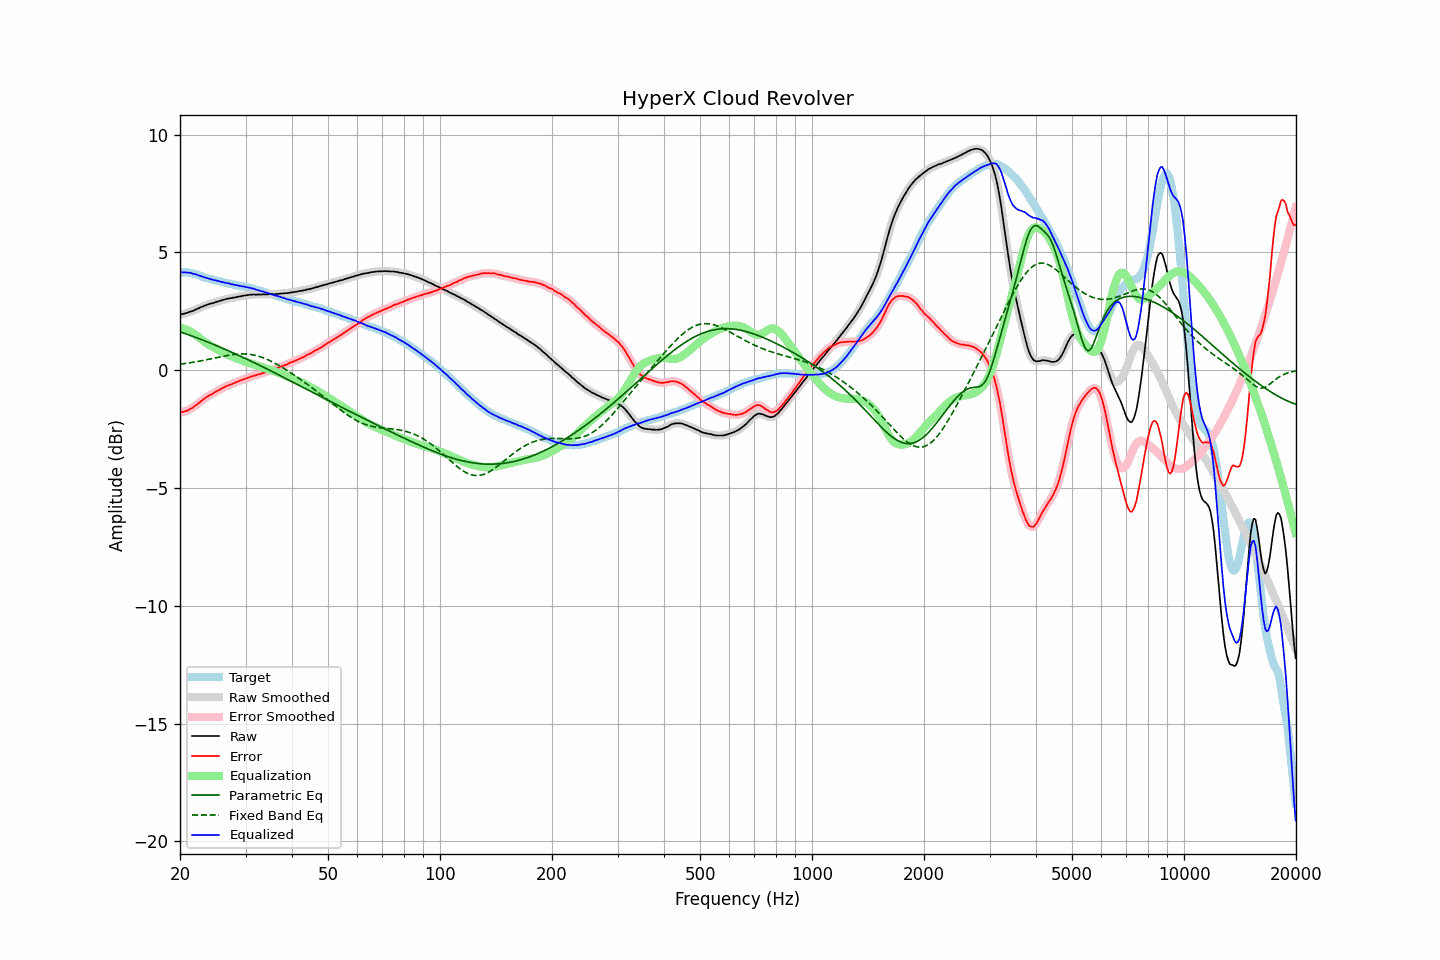

The table this chart was drawn from, first rows:
frequency, raw, error, smoothed, error_smoothed, equalization, parametric_eq, fixed_band_eq, equalized_raw, equalized_smoothed, target
20.00, 2.37, -1.79, 2.37, -1.79, 1.79, 1.63, 0.25, 4.16, 4.16, 4.16
20.20, 2.38, -1.78, 2.38, -1.78, 1.78, 1.60, 0.26, 4.16, 4.16, 4.16
20.40, 2.39, -1.77, 2.39, -1.77, 1.77, 1.58, 0.27, 4.15, 4.15, 4.15
20.61, 2.41, -1.75, 2.41, -1.75, 1.74, 1.56, 0.28, 4.15, 4.15, 4.15
20.81, 2.43, -1.73, 2.43, -1.73, 1.72, 1.53, 0.29, 4.15, 4.15, 4.15
21.02, 2.45, -1.71, 2.45, -1.70, 1.69, 1.51, 0.30, 4.14, 4.14, 4.15
21.23, 2.48, -1.66, 2.47, -1.66, 1.66, 1.49, 0.31, 4.14, 4.13, 4.13
21.44, 2.50, -1.62, 2.50, -1.62, 1.62, 1.46, 0.32, 4.12, 4.12, 4.12
21.66, 2.52, -1.58, 2.52, -1.58, 1.58, 1.44, 0.33, 4.10, 4.10, 4.10
21.87, 2.55, -1.53, 2.55, -1.53, 1.53, 1.41, 0.35, 4.08, 4.08, 4.08
22.09, 2.59, -1.48, 2.58, -1.48, 1.48, 1.39, 0.36, 4.07, 4.06, 4.07
22.31, 2.61, -1.43, 2.61, -1.43, 1.43, 1.36, 0.37, 4.04, 4.04, 4.04
22.54, 2.64, -1.38, 2.64, -1.38, 1.38, 1.33, 0.38, 4.01, 4.02, 4.02
22.76, 2.68, -1.32, 2.67, -1.32, 1.32, 1.31, 0.40, 4.00, 3.99, 4.00
22.99, 2.70, -1.27, 2.70, -1.27, 1.27, 1.28, 0.41, 3.97, 3.97, 3.97
23.22, 2.73, -1.21, 2.73, -1.21, 1.22, 1.25, 0.42, 3.95, 3.95, 3.94
23.45, 2.76, -1.16, 2.75, -1.16, 1.17, 1.23, 0.44, 3.93, 3.93, 3.92
23.69, 2.78, -1.13, 2.78, -1.12, 1.13, 1.20, 0.45, 3.90, 3.91, 3.91
23.92, 2.81, -1.08, 2.80, -1.08, 1.08, 1.17, 0.46, 3.89, 3.89, 3.88
24.16, 2.83, -1.05, 2.82, -1.05, 1.04, 1.15, 0.48, 3.87, 3.87, 3.87
24.40, 2.84, -1.01, 2.84, -1.01, 1.00, 1.12, 0.49, 3.84, 3.85, 3.85
24.65, 2.86, -0.98, 2.86, -0.97, 0.97, 1.09, 0.51, 3.82, 3.83, 3.83
24.89, 2.89, -0.92, 2.88, -0.93, 0.93, 1.06, 0.52, 3.82, 3.81, 3.81
25.14, 2.91, -0.89, 2.91, -0.89, 0.89, 1.03, 0.54, 3.80, 3.80, 3.80
25.39, 2.93, -0.85, 2.93, -0.85, 0.85, 1.01, 0.55, 3.78, 3.78, 3.78
25.65, 2.95, -0.82, 2.95, -0.81, 0.81, 0.98, 0.57, 3.76, 3.76, 3.77
25.91, 2.97, -0.77, 2.97, -0.78, 0.78, 0.95, 0.58, 3.74, 3.74, 3.74
26.16, 2.99, -0.74, 2.99, -0.74, 0.74, 0.92, 0.59, 3.73, 3.73, 3.73
26.43, 3.01, -0.71, 3.01, -0.70, 0.71, 0.89, 0.61, 3.71, 3.71, 3.72
26.69, 3.03, -0.67, 3.03, -0.67, 0.68, 0.86, 0.62, 3.70, 3.70, 3.69
26.96, 3.04, -0.65, 3.04, -0.64, 0.65, 0.83, 0.63, 3.68, 3.69, 3.68
27.23, 3.06, -0.61, 3.05, -0.62, 0.62, 0.80, 0.64, 3.67, 3.67, 3.67
27.50, 3.06, -0.60, 3.06, -0.59, 0.59, 0.77, 0.65, 3.65, 3.65, 3.66
27.77, 3.08, -0.56, 3.07, -0.57, 0.56, 0.74, 0.66, 3.64, 3.64, 3.64
28.05, 3.09, -0.54, 3.09, -0.54, 0.53, 0.71, 0.67, 3.62, 3.62, 3.63
28.33, 3.10, -0.51, 3.10, -0.51, 0.51, 0.68, 0.68, 3.61, 3.61, 3.61
28.62, 3.12, -0.48, 3.11, -0.48, 0.48, 0.64, 0.68, 3.60, 3.59, 3.59
28.90, 3.13, -0.45, 3.13, -0.45, 0.45, 0.61, 0.69, 3.58, 3.58, 3.58
29.19, 3.14, -0.42, 3.14, -0.43, 0.43, 0.58, 0.69, 3.57, 3.57, 3.56
29.48, 3.16, -0.40, 3.15, -0.40, 0.40, 0.55, 0.69, 3.56, 3.56, 3.56
29.78, 3.17, -0.38, 3.17, -0.38, 0.38, 0.52, 0.69, 3.54, 3.54, 3.55
30.08, 3.18, -0.36, 3.18, -0.36, 0.35, 0.49, 0.69, 3.53, 3.53, 3.54
30.38, 3.19, -0.33, 3.19, -0.33, 0.33, 0.45, 0.68, 3.52, 3.52, 3.51
30.68, 3.20, -0.30, 3.20, -0.30, 0.30, 0.42, 0.68, 3.50, 3.50, 3.50
30.99, 3.21, -0.27, 3.21, -0.28, 0.28, 0.39, 0.67, 3.49, 3.49, 3.48
31.30, 3.21, -0.26, 3.21, -0.26, 0.26, 0.36, 0.66, 3.47, 3.47, 3.47
31.61, 3.22, -0.24, 3.21, -0.24, 0.24, 0.32, 0.64, 3.46, 3.45, 3.46
31.93, 3.21, -0.23, 3.21, -0.22, 0.22, 0.29, 0.63, 3.42, 3.43, 3.43
32.24, 3.21, -0.19, 3.21, -0.20, 0.20, 0.26, 0.61, 3.40, 3.41, 3.40
32.57, 3.22, -0.17, 3.21, -0.18, 0.18, 0.22, 0.59, 3.39, 3.39, 3.39
32.89, 3.21, -0.17, 3.21, -0.15, 0.15, 0.19, 0.57, 3.36, 3.37, 3.37
33.22, 3.22, -0.12, 3.22, -0.13, 0.13, 0.16, 0.55, 3.35, 3.35, 3.34
33.55, 3.22, -0.11, 3.22, -0.11, 0.11, 0.12, 0.52, 3.33, 3.32, 3.33
33.89, 3.22, -0.09, 3.22, -0.09, 0.09, 0.09, 0.49, 3.30, 3.31, 3.31
34.23, 3.22, -0.07, 3.22, -0.06, 0.06, 0.05, 0.46, 3.28, 3.28, 3.28
34.57, 3.23, -0.03, 3.22, -0.04, 0.04, 0.02, 0.43, 3.27, 3.26, 3.26
34.92, 3.23, -0.01, 3.23, -0.01, 0.02, -0.01, 0.40, 3.25, 3.24, 3.24
35.27, 3.23, 0.00, 3.23, 0.01, -0.01, -0.05, 0.37, 3.22, 3.22, 3.22
35.62, 3.23, 0.03, 3.23, 0.03, -0.03, -0.08, 0.33, 3.20, 3.20, 3.20
35.97, 3.23, 0.05, 3.23, 0.05, -0.05, -0.12, 0.30, 3.17, 3.18, 3.18
... 635 more rows
